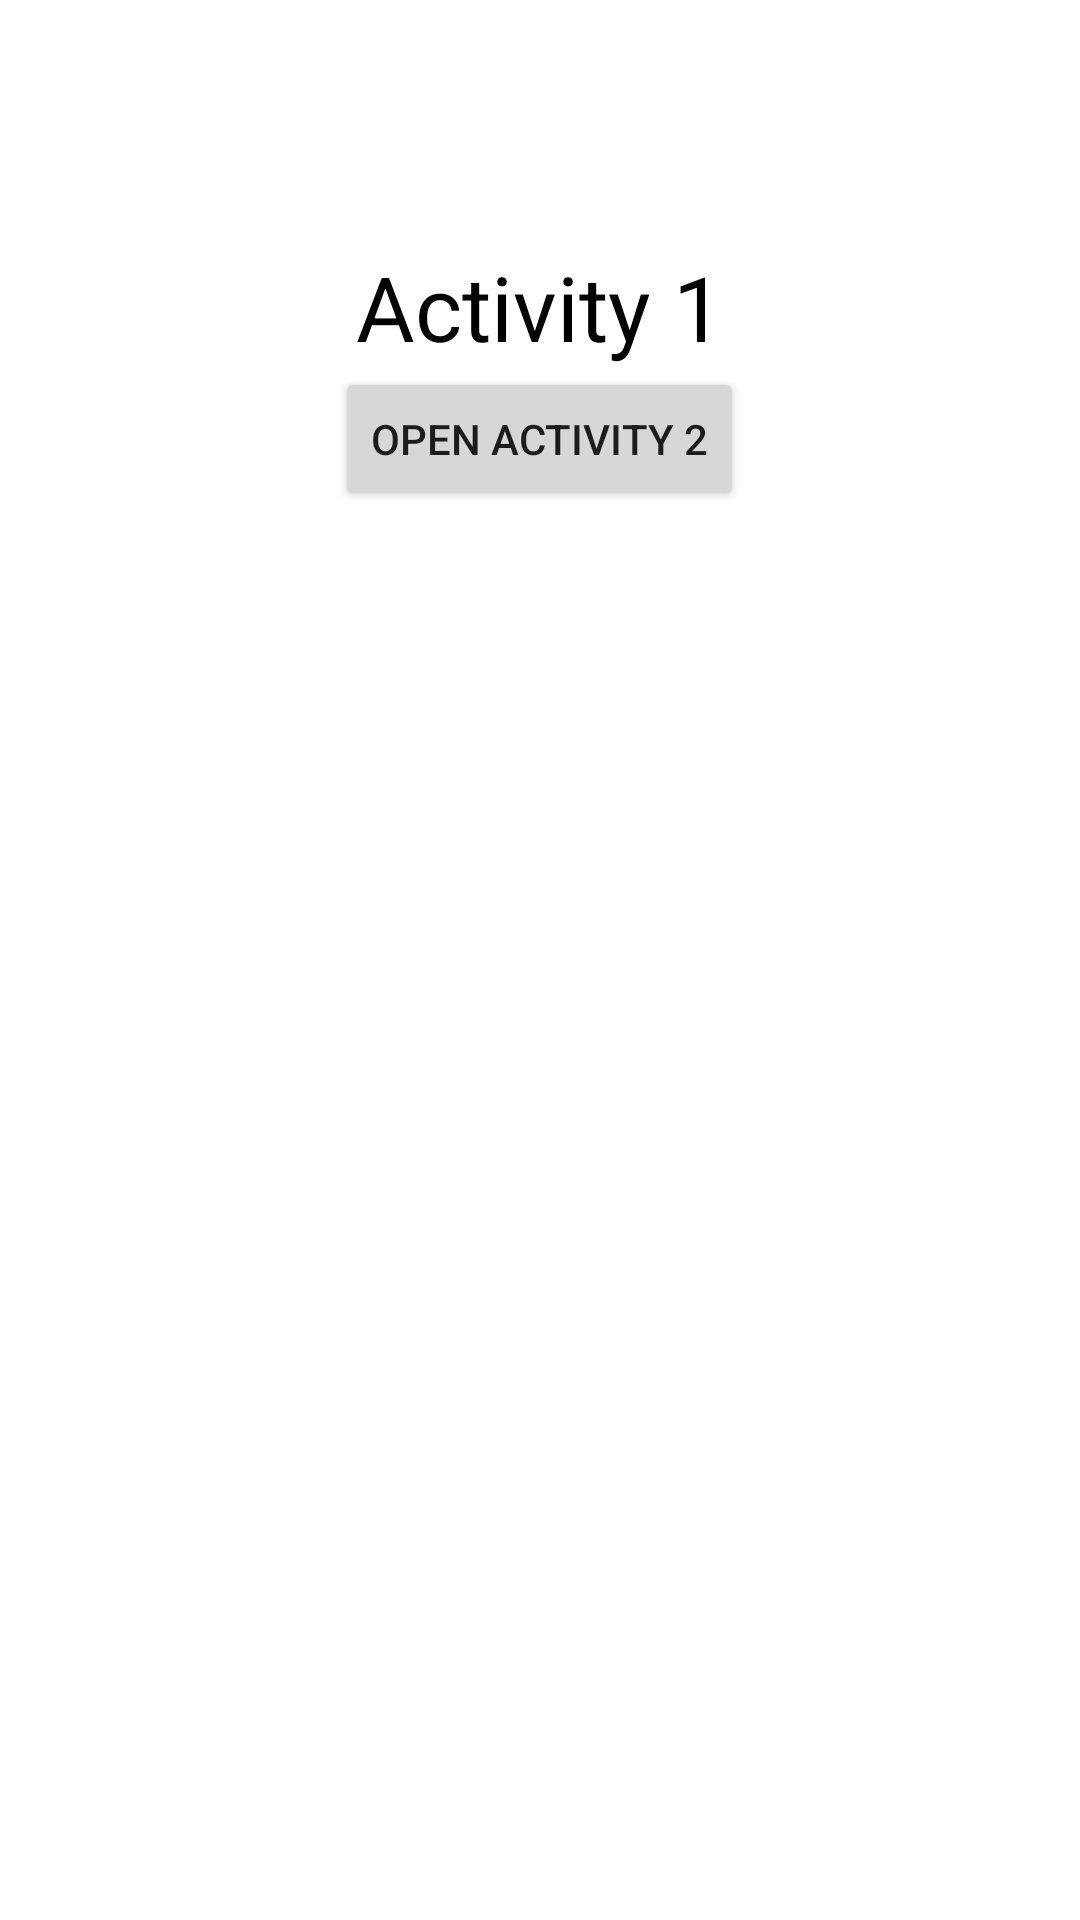

This screen was rendered from an Android layout file. Write that file and the resources it references.
<!-- AndroidManifest.xml: application theme Theme.Tema_DAC_1 -->
<!-- res/layout/activity_main.xml -->
<?xml version="1.0" encoding="utf-8"?>
<RelativeLayout xmlns:android="http://schemas.android.com/apk/res/android"
    xmlns:app="http://schemas.android.com/apk/res-auto"
    xmlns:tools="http://schemas.android.com/tools"
    android:layout_width="match_parent"
    android:layout_height="match_parent"

    tools:context=".MainActivity">

    <TextView
        android:id="@+id/textView"
        android:layout_width="wrap_content"
        android:layout_height="wrap_content"
        android:layout_alignParentTop="true"
        android:layout_centerHorizontal="true"
        android:layout_marginTop="82dp"
        android:text="Activity 1"
        android:textColor="#000000"
        android:textSize="30sp"/>

    <Button
        android:id="@+id/button"
        android:layout_width="wrap_content"
        android:layout_height="wrap_content"
        android:layout_below="@id/textView"
        android:layout_centerHorizontal="true"
        android:text="open activity 2" />

</RelativeLayout>
<!-- resources referenced by this layout -->
<resources>
  <style name="Theme.Tema_DAC_1" parent="Theme.MaterialComponents.DayNight.DarkActionBar">
          
          <item name="colorPrimary">@color/purple_500</item>
          <item name="colorPrimaryVariant">@color/purple_700</item>
          <item name="colorOnPrimary">@color/white</item>
          
          <item name="colorSecondary">@color/teal_200</item>
          <item name="colorSecondaryVariant">@color/teal_700</item>
          <item name="colorOnSecondary">@color/black</item>
          
          <item name="android:statusBarColor" tools:targetApi="l">?attr/colorPrimaryVariant</item>
          
      </style>
  <!-- not gathered from this repository: default colours our renderer supplied (Android Studio template values) -->
  <color name="purple_500">#FF6200EE</color>
  <color name="purple_700">#FF3700B3</color>
  <color name="teal_200">#FF03DAC5</color>
  <color name="teal_700">#FF018786</color>
  <color name="black">#FF000000</color>
  <color name="white">#FFFFFFFF</color>
</resources>
